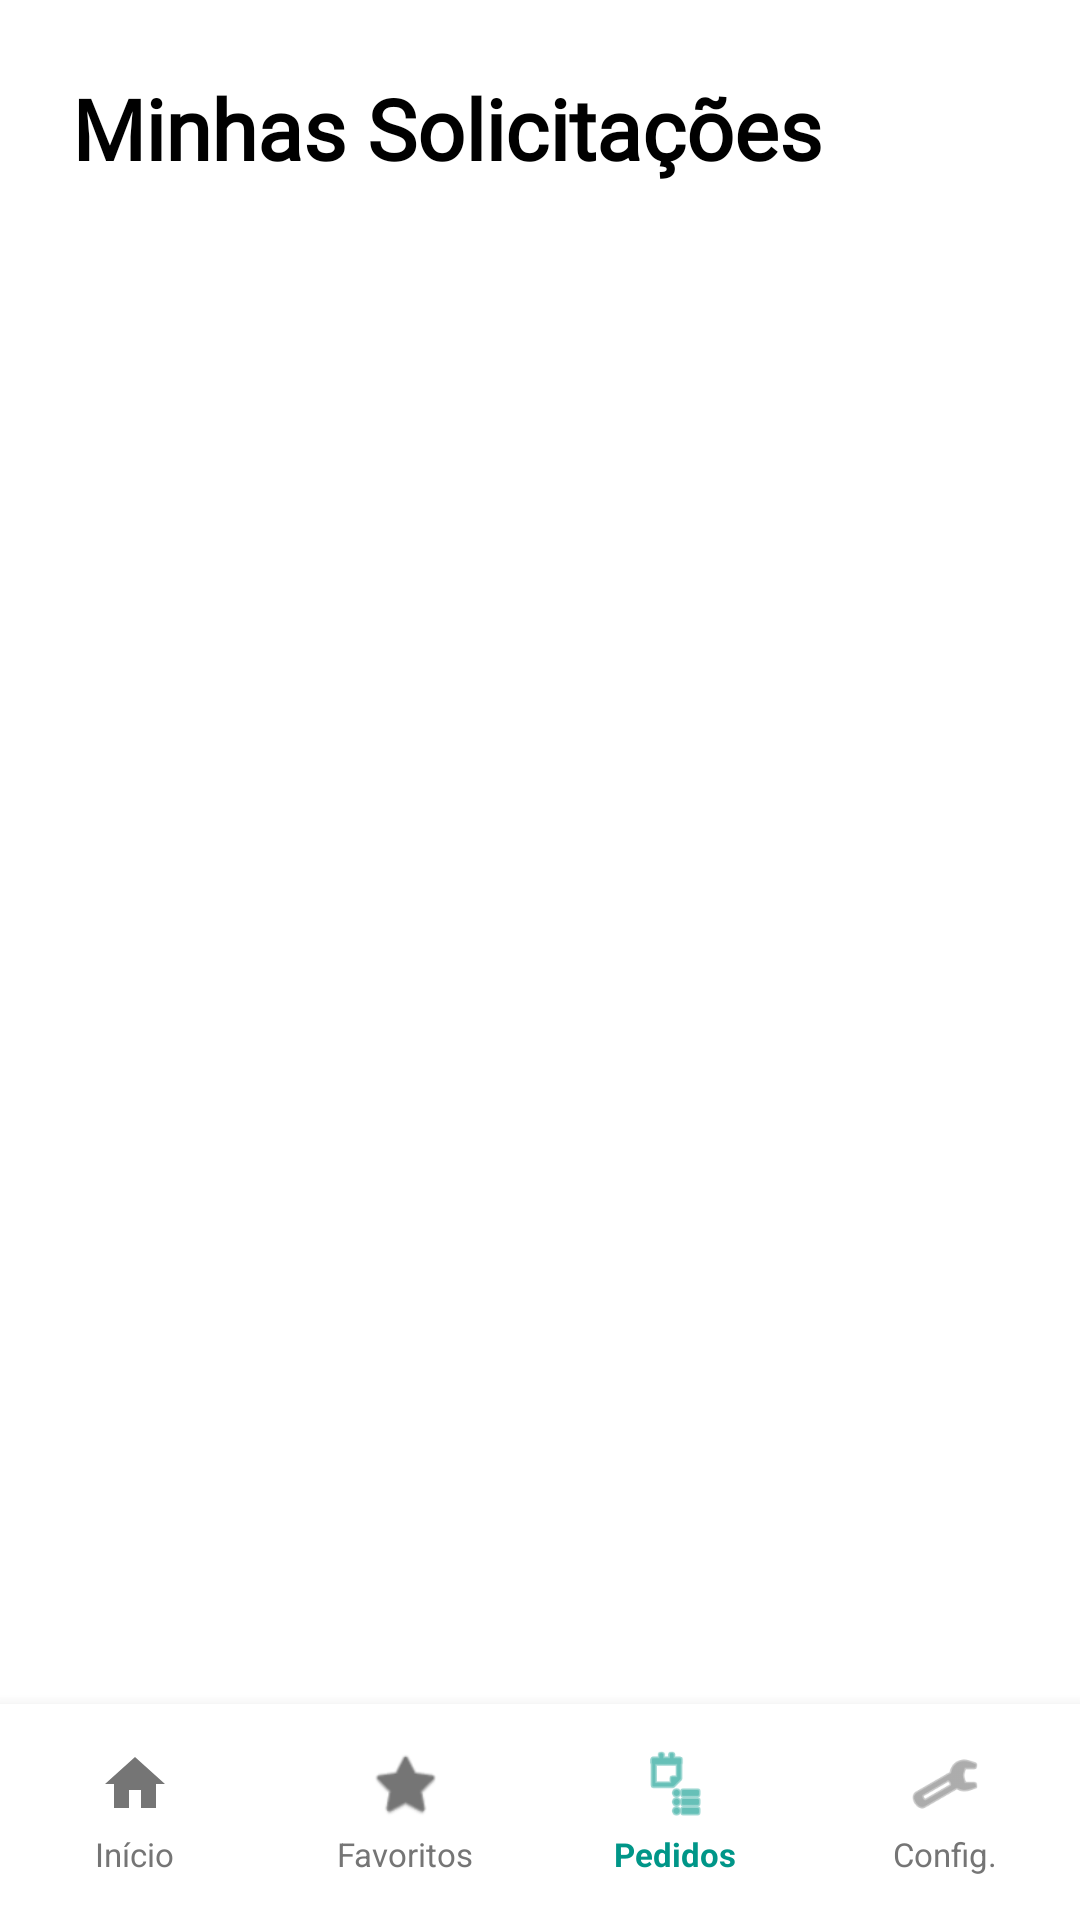

Here is an Android app screen rendered from its layout file. Give the layout XML and the strings, colors and styles it references.
<!-- AndroidManifest.xml: application theme Theme.PetConnect -->
<!-- res/layout/activity_minhas_solicitacoes.xml -->
<?xml version="1.0" encoding="utf-8"?>
<LinearLayout xmlns:android="http://schemas.android.com/apk/res/android"
    android:layout_width="match_parent"
    android:layout_height="match_parent"
    android:orientation="vertical"
    android:background="@color/white">


    <LinearLayout
        android:layout_width="match_parent"
        android:layout_height="0dp"
        android:layout_weight="1"
        android:orientation="vertical"
        android:padding="24dp">

        <TextView
            android:layout_width="wrap_content"
            android:layout_height="wrap_content"
            android:text="@string/minhas_solicitacoes"
            android:textSize="28sp"
            android:textStyle="bold"
            android:textColor="@color/black"
            android:fontFamily="@font/albert_sans_light"
            android:layout_marginBottom="24dp"/>

        <TextView
            android:id="@+id/tvVazio"
            android:layout_width="wrap_content"
            android:layout_height="wrap_content"
            android:layout_gravity="center"
            android:text="Você ainda não fez nenhuma solicitação."
            android:textSize="16sp"
            android:textColor="@color/cinza"
            android:fontFamily="@font/albert_sans_light"
            android:visibility="gone"/>


        <androidx.recyclerview.widget.RecyclerView
            android:id="@+id/rvSolicitacoes"
            android:layout_width="match_parent"
            android:layout_height="match_parent"
            android:clipToPadding="false"
            android:paddingBottom="8dp"/>

    </LinearLayout>


    <LinearLayout
        android:id="@+id/bottomNav"
        android:layout_width="match_parent"
        android:layout_height="72dp"
        android:background="@color/white"
        android:elevation="8dp"
        android:gravity="center_vertical"
        android:orientation="horizontal">

        <LinearLayout android:id="@+id/navInicio"
            android:layout_width="0dp" android:layout_height="match_parent"
            android:layout_weight="1" android:gravity="center"
            android:orientation="vertical" android:clickable="true" android:focusable="true">
            <ImageView android:layout_width="24dp" android:layout_height="24dp"
                android:src="@drawable/ic_nav_home" android:tint="@color/text_muted"
                android:contentDescription="Início"/>
            <TextView android:layout_width="wrap_content" android:layout_height="wrap_content"
                android:layout_marginTop="4dp" android:text="Início"
                android:textColor="@color/text_muted" android:textSize="11sp"/>
        </LinearLayout>

        <LinearLayout android:id="@+id/navFavoritos"
            android:layout_width="0dp" android:layout_height="match_parent"
            android:layout_weight="1" android:gravity="center"
            android:orientation="vertical" android:clickable="true" android:focusable="true">
            <ImageView android:layout_width="24dp" android:layout_height="24dp"
                android:src="@android:drawable/btn_star_big_on" android:tint="@color/text_muted"
                android:contentDescription="Favoritos"/>
            <TextView android:layout_width="wrap_content" android:layout_height="wrap_content"
                android:layout_marginTop="4dp" android:text="Favoritos"
                android:textColor="@color/text_muted" android:textSize="11sp"/>
        </LinearLayout>

        <LinearLayout android:id="@+id/navSolicitacoes"
            android:layout_width="0dp" android:layout_height="match_parent"
            android:layout_weight="1" android:gravity="center"
            android:orientation="vertical" android:clickable="true" android:focusable="true">
            <ImageView android:layout_width="24dp" android:layout_height="24dp"
                android:src="@android:drawable/ic_menu_agenda" android:tint="@color/teal_primary"
                android:contentDescription="Solicitações"/>
            <TextView android:layout_width="wrap_content" android:layout_height="wrap_content"
                android:layout_marginTop="4dp" android:text="Pedidos"
                android:textColor="@color/teal_primary" android:textSize="11sp"
                android:textStyle="bold"/>
        </LinearLayout>

        <LinearLayout android:id="@+id/navConfiguracoes"
            android:layout_width="0dp" android:layout_height="match_parent"
            android:layout_weight="1" android:gravity="center"
            android:orientation="vertical" android:clickable="true" android:focusable="true">
            <ImageView android:layout_width="24dp" android:layout_height="24dp"
                android:src="@android:drawable/ic_menu_manage" android:tint="@color/text_muted"
                android:contentDescription="Configurações"/>
            <TextView android:layout_width="wrap_content" android:layout_height="wrap_content"
                android:layout_marginTop="4dp" android:text="Config."
                android:textColor="@color/text_muted" android:textSize="11sp"/>
        </LinearLayout>

    </LinearLayout>

</LinearLayout>
<!-- resources referenced by this layout -->
<resources>
  <color name="black">#000000</color>
  <color name="cinza">#9E9E9E</color>
  <color name="teal_primary">#009688</color>
  <color name="text_muted">#757575</color>
  <color name="white">#FFFFFF</color>
  <!-- drawable ic_nav_home (drawable) -->
  <?xml version="1.0" encoding="utf-8"?>
  <vector xmlns:android="http://schemas.android.com/apk/res/android"
      android:width="24dp"
      android:height="24dp"
      android:viewportWidth="24"
      android:viewportHeight="24">
      <path
          android:fillColor="#7F8C8D"
          android:pathData="M10,20v-6h4v6h5v-8h3L12,3 2,12h3v8z"/>
  </vector>
  <string name="minhas_solicitacoes">Minhas Solicitações</string>
  <style name="Theme.PetConnect" parent="Base.Theme.PetConnect" />
  <style name="Base.Theme.PetConnect" parent="Theme.Material3.DayNight.NoActionBar">
          <item name="colorPrimary">@color/verdebtn</item>
          <item name="colorPrimaryVariant">@color/verdebb</item>
          <item name="colorOnPrimary">@color/white</item>
          <item name="android:windowBackground">@color/background_page</item>
          <item name="android:textColorPrimary">@color/black</item>
          <item name="android:textColorSecondary">@color/text_muted</item>
      </style>
  <color name="verdebtn">#388E3C</color>
  <color name="verdebb">#4CAF50</color>
  <color name="background_page">#F5F5F5</color>
</resources>
